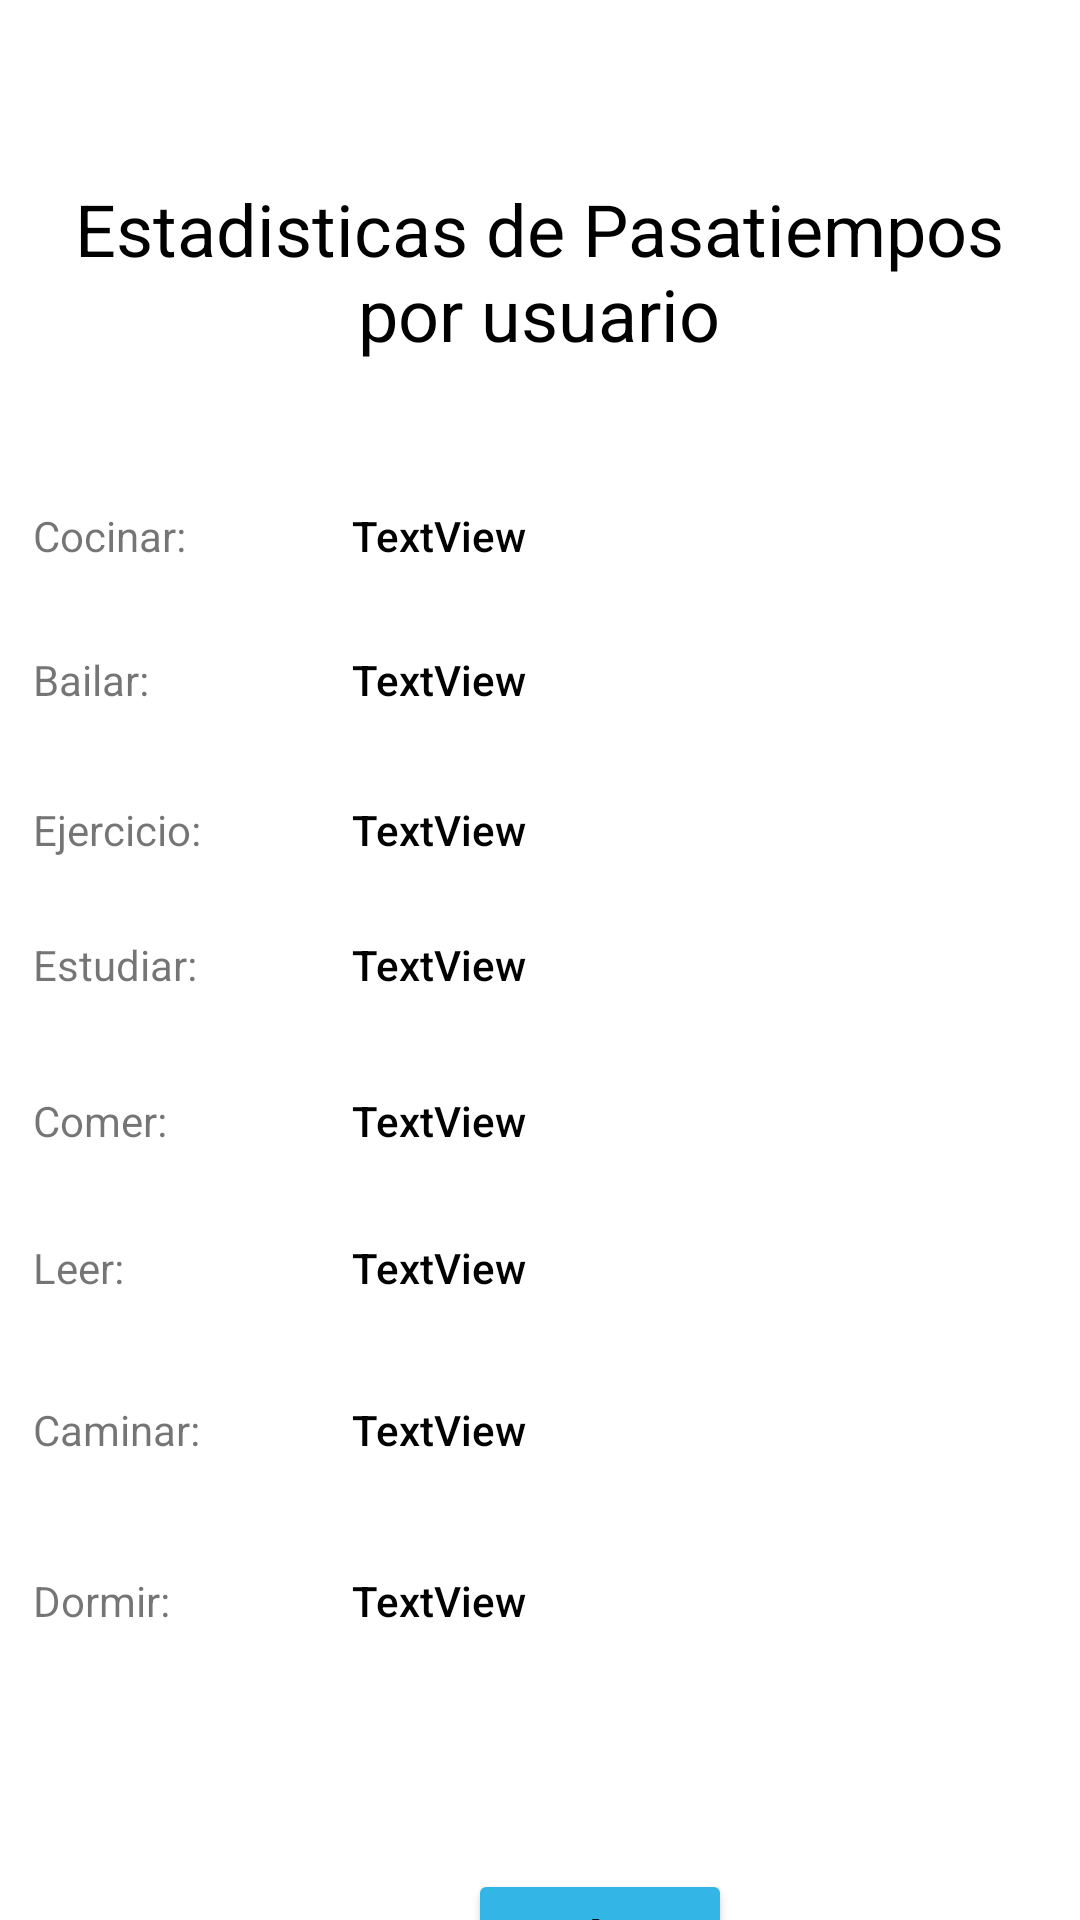

Layout XML and referenced resources for this Android screen:
<!-- AndroidManifest.xml: application theme Theme.AppPersonasUCN -->
<!-- res/layout/activity_statistics.xml -->
<?xml version="1.0" encoding="utf-8"?>
<androidx.constraintlayout.widget.ConstraintLayout xmlns:android="http://schemas.android.com/apk/res/android"
    xmlns:app="http://schemas.android.com/apk/res-auto"
    xmlns:tools="http://schemas.android.com/tools"
    android:layout_width="match_parent"
    android:layout_height="match_parent"
    tools:context=".StatisticsActivity">

    <ImageView
        android:id="@+id/imageView5"
        android:layout_width="413dp"
        android:layout_height="731dp"
        app:layout_constraintBottom_toBottomOf="parent"
        app:layout_constraintEnd_toEndOf="parent"
        app:layout_constraintStart_toStartOf="parent"
        app:layout_constraintTop_toTopOf="parent"
        app:srcCompat="@drawable/img" />

    <TextView
        android:id="@+id/textView17"
        android:layout_width="318dp"
        android:layout_height="59dp"
        android:layout_marginTop="60dp"
        android:text="Estadisticas de Pasatiempos por usuario"
        android:textAlignment="center"
        android:textAppearance="@style/TextAppearance.AppCompat.Display2"
        android:textColor="#000000"
        android:textSize="24sp"
        app:layout_constraintEnd_toEndOf="parent"
        app:layout_constraintHorizontal_bias="0.495"
        app:layout_constraintStart_toStartOf="parent"
        app:layout_constraintTop_toTopOf="parent" />

    <LinearLayout
        android:id="@+id/linearLayout2"
        android:layout_width="338dp"
        android:layout_height="422dp"
        android:layout_marginTop="50dp"
        android:orientation="vertical"
        app:layout_constraintEnd_toEndOf="parent"
        app:layout_constraintHorizontal_bias="0.493"
        app:layout_constraintStart_toStartOf="parent"
        app:layout_constraintTop_toBottomOf="@+id/textView17">

        <LinearLayout
            android:layout_width="match_parent"
            android:layout_height="48dp"
            android:orientation="horizontal">

            <TextView
                android:id="@+id/textView20"
                android:layout_width="1dp"
                android:layout_height="match_parent"
                android:layout_weight="1"
                android:text="Cocinar:" />

            <TextView
                android:id="@+id/statisticsCookId"
                android:layout_width="126dp"
                android:layout_height="match_parent"
                android:layout_weight="1"
                android:text="TextView"
                android:textAppearance="@style/TextAppearance.AppCompat.Body2"
                android:textColor="#000000" />
        </LinearLayout>

        <LinearLayout
            android:layout_width="match_parent"
            android:layout_height="50dp"
            android:orientation="horizontal">

            <TextView
                android:id="@+id/textView22"
                android:layout_width="1dp"
                android:layout_height="match_parent"
                android:layout_weight="1"
                android:text="Bailar:" />

            <TextView
                android:id="@+id/statisticsDanceId"
                android:layout_width="126dp"
                android:layout_height="match_parent"
                android:layout_weight="1"
                android:text="TextView"
                android:textAppearance="@style/TextAppearance.AppCompat.Body2"
                android:textColor="#000000" />
        </LinearLayout>

        <LinearLayout
            android:layout_width="match_parent"
            android:layout_height="45dp"
            android:orientation="horizontal">

            <TextView
                android:id="@+id/textView24"
                android:layout_width="1dp"
                android:layout_height="match_parent"
                android:layout_weight="1"
                android:text="Ejercicio:" />

            <TextView
                android:id="@+id/statisticsExerciseId"
                android:layout_width="126dp"
                android:layout_height="match_parent"
                android:layout_weight="1"
                android:text="TextView"
                android:textAppearance="@style/TextAppearance.AppCompat.Body2"
                android:textColor="#000000" />
        </LinearLayout>

        <LinearLayout
            android:layout_width="match_parent"
            android:layout_height="52dp"
            android:orientation="horizontal">

            <TextView
                android:id="@+id/textView27"
                android:layout_width="1dp"
                android:layout_height="match_parent"
                android:layout_weight="1"
                android:text="Estudiar:" />

            <TextView
                android:id="@+id/statisticsStudyId"
                android:layout_width="126dp"
                android:layout_height="match_parent"
                android:layout_weight="1"
                android:text="TextView"
                android:textAppearance="@style/TextAppearance.AppCompat.Body2"
                android:textColor="#000000" />
        </LinearLayout>

        <LinearLayout
            android:layout_width="match_parent"
            android:layout_height="49dp"
            android:orientation="horizontal">

            <TextView
                android:id="@+id/textView29"
                android:layout_width="1dp"
                android:layout_height="match_parent"
                android:layout_weight="1"
                android:text="Comer:" />

            <TextView
                android:id="@+id/statisticsEatId"
                android:layout_width="126dp"
                android:layout_height="match_parent"
                android:layout_weight="1"
                android:text="TextView"
                android:textAppearance="@style/TextAppearance.AppCompat.Body2"
                android:textColor="#000000" />
        </LinearLayout>

        <LinearLayout
            android:layout_width="match_parent"
            android:layout_height="54dp"
            android:orientation="horizontal">

            <TextView
                android:id="@+id/textView31"
                android:layout_width="1dp"
                android:layout_height="match_parent"
                android:layout_weight="1"
                android:text="Leer:" />

            <TextView
                android:id="@+id/statisticsReadId"
                android:layout_width="126dp"
                android:layout_height="match_parent"
                android:layout_weight="1"
                android:text="TextView"
                android:textAppearance="@style/TextAppearance.AppCompat.Body2"
                android:textColor="#000000" />
        </LinearLayout>

        <LinearLayout
            android:layout_width="match_parent"
            android:layout_height="57dp"
            android:orientation="horizontal">

            <TextView
                android:id="@+id/textView33"
                android:layout_width="1dp"
                android:layout_height="match_parent"
                android:layout_weight="1"
                android:text="Caminar:" />

            <TextView
                android:id="@+id/statisticsWalkId"
                android:layout_width="126dp"
                android:layout_height="match_parent"
                android:layout_weight="1"
                android:text="TextView"
                android:textAppearance="@style/TextAppearance.AppCompat.Body2"
                android:textColor="#000000" />
        </LinearLayout>

        <LinearLayout
            android:layout_width="match_parent"
            android:layout_height="match_parent"
            android:orientation="horizontal">

            <TextView
                android:id="@+id/textView35"
                android:layout_width="1dp"
                android:layout_height="match_parent"
                android:layout_weight="1"
                android:text="Dormir:" />

            <TextView
                android:id="@+id/statisticsSleepId"
                android:layout_width="126dp"
                android:layout_height="match_parent"
                android:layout_weight="1"
                android:text="TextView"
                android:textAppearance="@style/TextAppearance.AppCompat.Body2"
                android:textColor="#000000" />
        </LinearLayout>
    </LinearLayout>

    <Button
        android:id="@+id/button3"
        android:layout_width="wrap_content"
        android:layout_height="wrap_content"
        android:layout_marginStart="156dp"
        android:layout_marginTop="32dp"
        android:backgroundTint="@android:color/holo_blue_light"
        android:onClick="statisticsToMain"
        android:text="Volver"
        android:textAppearance="@style/TextAppearance.AppCompat.Body2"
        android:textSize="20sp"
        app:layout_constraintStart_toStartOf="parent"
        app:layout_constraintTop_toBottomOf="@+id/linearLayout2" />


</androidx.constraintlayout.widget.ConstraintLayout>
<!-- resources referenced by this layout -->
<resources>
  <style name="Theme.AppPersonasUCN" parent="Theme.MaterialComponents.DayNight.DarkActionBar">
          
          <item name="colorPrimary">@color/purple_500</item>
          <item name="colorPrimaryVariant">@color/purple_700</item>
          <item name="colorOnPrimary">@color/white</item>
          
          <item name="colorSecondary">@color/teal_200</item>
          <item name="colorSecondaryVariant">@color/teal_700</item>
          <item name="colorOnSecondary">@color/black</item>
          
          <item name="android:statusBarColor">?attr/colorPrimaryVariant</item>
          
      </style>
  <!-- not gathered from this repository: default colours our renderer supplied (Android Studio template values) -->
  <color name="purple_500">#FF6200EE</color>
  <color name="purple_700">#FF3700B3</color>
  <color name="teal_200">#FF03DAC5</color>
  <color name="teal_700">#FF018786</color>
  <color name="black">#FF000000</color>
  <color name="white">#FFFFFFFF</color>
</resources>
